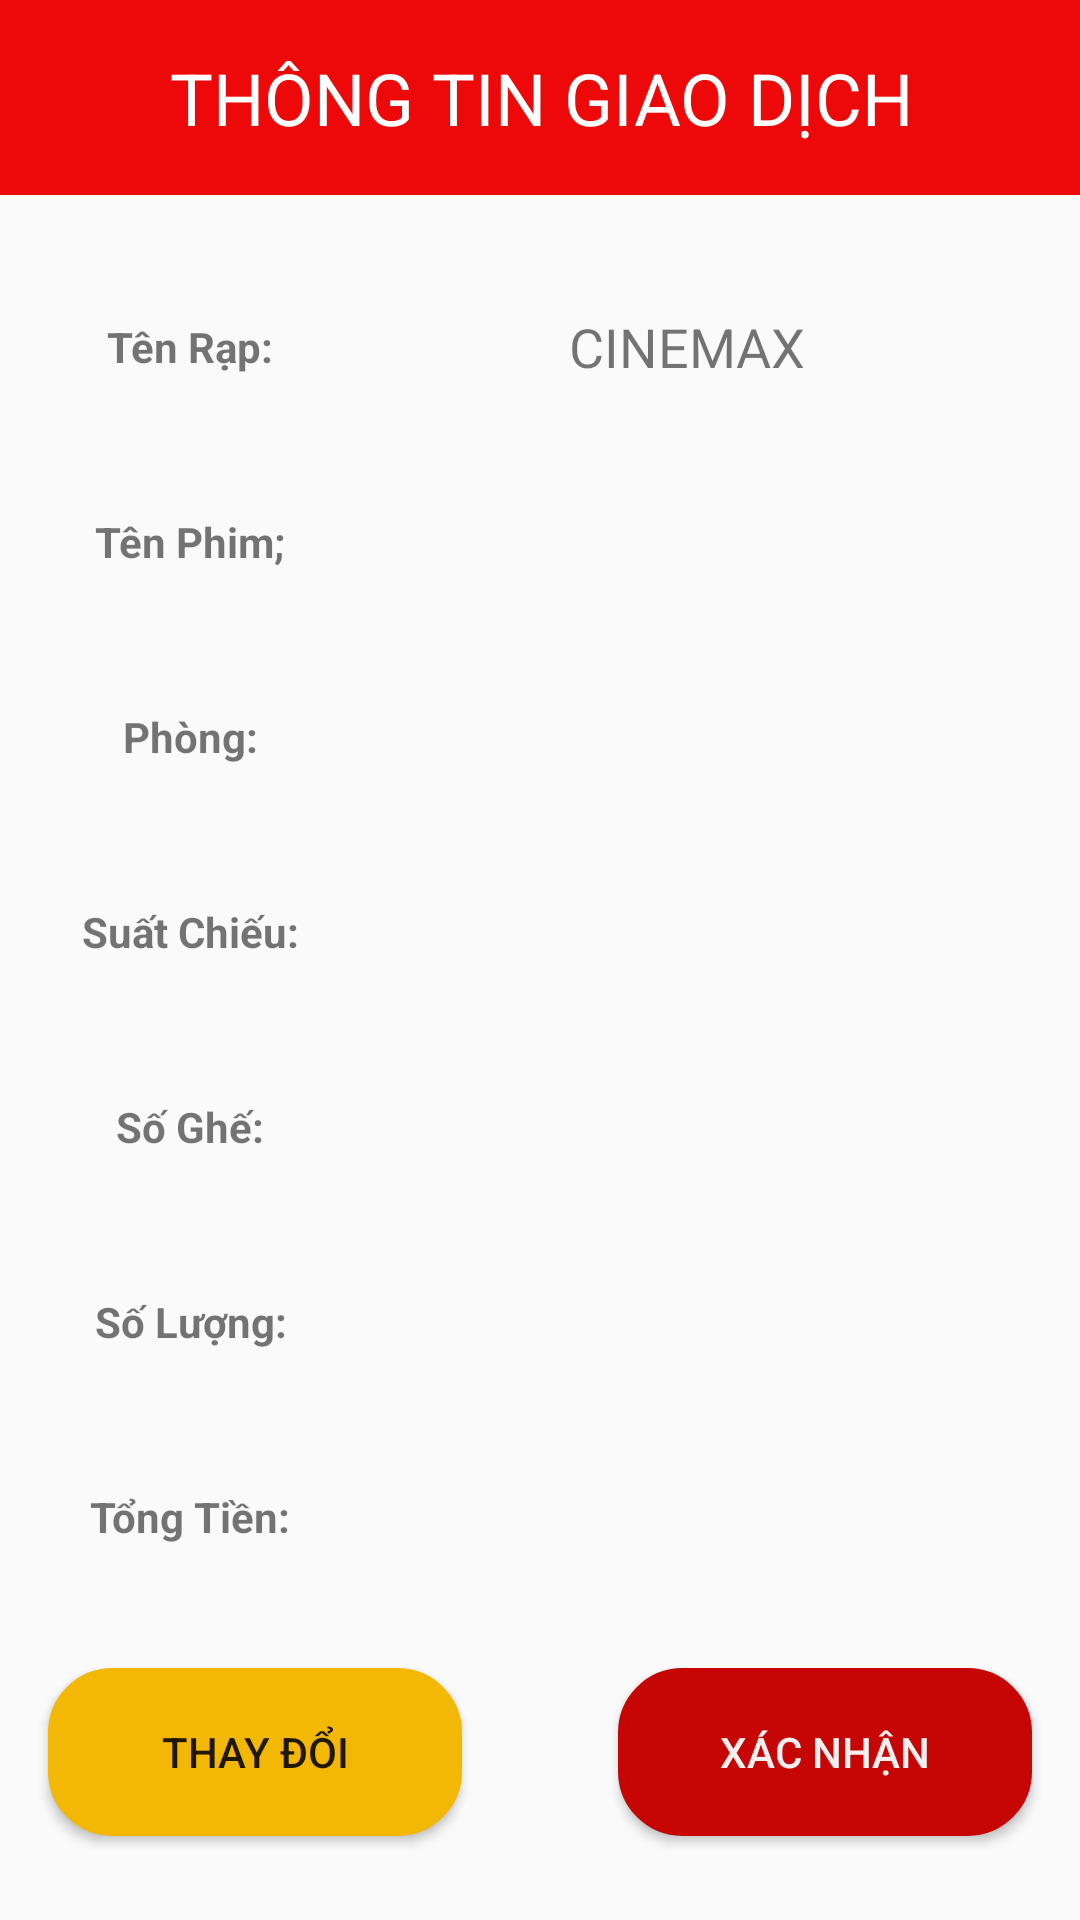

Layout XML and referenced resources for this Android screen:
<!-- AndroidManifest.xml: application theme Theme.DoAn_RapPhim -->
<!-- res/layout/activity_thong_tin_giao_dich.xml -->
<?xml version="1.0" encoding="utf-8"?>
<androidx.constraintlayout.widget.ConstraintLayout xmlns:android="http://schemas.android.com/apk/res/android"
    xmlns:app="http://schemas.android.com/apk/res-auto"
    xmlns:tools="http://schemas.android.com/tools"
    android:layout_width="match_parent"
    android:layout_height="match_parent"
    tools:context=".packageTrangChiTiet.packageThanhToan.ThongTinGiaoDich">

    <TextView
        android:id="@+id/textView11"
        android:layout_width="408dp"
        android:layout_height="65dp"
        android:background="#ED0909"
        android:gravity="center"
        android:text="THÔNG TIN GIAO DỊCH"
        android:textColor="#FFFFFF"
        android:textSize="24sp"
        app:layout_constraintEnd_toEndOf="parent"
        app:layout_constraintStart_toStartOf="parent"
        app:layout_constraintTop_toTopOf="parent" />

    <TextView
        android:id="@+id/textView16"
        android:layout_width="127dp"
        android:layout_height="45dp"
        android:layout_marginTop="28dp"
        android:gravity="center"
        android:text="Tên Rạp:"
        android:textStyle="bold"
        app:layout_constraintStart_toStartOf="parent"
        app:layout_constraintTop_toBottomOf="@+id/textView11" />

    <TextView
        android:id="@+id/textView32"
        android:layout_width="127dp"
        android:layout_height="45dp"
        android:layout_marginTop="20dp"
        android:gravity="center"
        android:text="Tổng Tiền:"
        android:textStyle="bold"
        app:layout_constraintStart_toStartOf="parent"
        app:layout_constraintTop_toBottomOf="@+id/textView30" />

    <TextView
        android:id="@+id/txtTTGDTongTien"
        android:layout_width="266dp"
        android:layout_height="45dp"
        android:layout_marginStart="156dp"
        android:layout_marginTop="20dp"
        android:gravity="center"
        android:textSize="18sp"
        app:layout_constraintEnd_toEndOf="parent"
        app:layout_constraintHorizontal_bias="1.0"
        app:layout_constraintStart_toEndOf="@+id/textView32"
        app:layout_constraintTop_toBottomOf="@+id/txtTTGDSoLuong" />

    <TextView
        android:id="@+id/textView30"
        android:layout_width="127dp"
        android:layout_height="45dp"
        android:layout_marginTop="20dp"
        android:gravity="center"
        android:text="Số Lượng:"
        android:textStyle="bold"
        app:layout_constraintStart_toStartOf="parent"
        app:layout_constraintTop_toBottomOf="@+id/textView28"
        tools:ignore="MissingConstraints" />

    <TextView
        android:id="@+id/txtTTGDSoLuong"
        android:layout_width="266dp"
        android:layout_height="45dp"
        android:layout_marginStart="156dp"
        android:layout_marginTop="20dp"
        android:gravity="center"
        android:textSize="18sp"
        app:layout_constraintEnd_toEndOf="parent"
        app:layout_constraintHorizontal_bias="0.992"
        app:layout_constraintStart_toEndOf="@+id/textView30"
        app:layout_constraintTop_toBottomOf="@+id/txtTTGDGhe" />

    <TextView
        android:id="@+id/textView28"
        android:layout_width="127dp"
        android:layout_height="45dp"
        android:layout_marginTop="20dp"
        android:gravity="center"
        android:text="Số Ghế:"
        android:textStyle="bold"
        app:layout_constraintStart_toStartOf="parent"
        app:layout_constraintTop_toBottomOf="@+id/textView26" />

    <TextView
        android:id="@+id/txtTTGDGhe"
        android:layout_width="266dp"
        android:layout_height="45dp"
        android:layout_marginStart="156dp"
        android:layout_marginTop="20dp"
        android:gravity="center"
        android:textSize="18sp"
        app:layout_constraintEnd_toEndOf="parent"
        app:layout_constraintHorizontal_bias="0.978"
        app:layout_constraintStart_toEndOf="@+id/textView28"
        app:layout_constraintTop_toBottomOf="@+id/txtTTGDSuatChieu" />

    <TextView
        android:id="@+id/textView21"
        android:layout_width="127dp"
        android:layout_height="45dp"
        android:layout_marginTop="20dp"
        android:gravity="center"
        android:text="Tên Phim;"
        android:textStyle="bold"
        app:layout_constraintStart_toStartOf="parent"
        app:layout_constraintTop_toBottomOf="@+id/textView16" />

    <TextView
        android:id="@+id/textView24"
        android:layout_width="127dp"
        android:layout_height="45dp"
        android:layout_marginTop="20dp"
        android:gravity="center"
        android:text="Phòng:"
        android:textStyle="bold"
        app:layout_constraintStart_toStartOf="parent"
        app:layout_constraintTop_toBottomOf="@+id/textView21" />

    <TextView
        android:id="@+id/txtTTGDPhong"
        android:layout_width="266dp"
        android:layout_height="45dp"
        android:layout_marginStart="156dp"
        android:layout_marginTop="20dp"
        android:gravity="center"
        android:textSize="18sp"
        app:layout_constraintEnd_toEndOf="parent"
        app:layout_constraintHorizontal_bias="1.0"
        app:layout_constraintStart_toEndOf="@+id/textView24"
        app:layout_constraintTop_toBottomOf="@+id/txtTTGDTenPhim" />

    <TextView
        android:id="@+id/textView26"
        android:layout_width="127dp"
        android:layout_height="45dp"
        android:layout_marginTop="20dp"
        android:gravity="center"
        android:text="Suất Chiếu:"
        android:textStyle="bold"
        app:layout_constraintStart_toStartOf="parent"
        app:layout_constraintTop_toBottomOf="@+id/textView24" />

    <TextView
        android:id="@+id/txtTTGDSuatChieu"
        android:layout_width="266dp"
        android:layout_height="45dp"
        android:layout_marginTop="20dp"
        android:gravity="center"
        android:textSize="18sp"
        app:layout_constraintEnd_toEndOf="parent"
        app:layout_constraintHorizontal_bias="1.0"
        app:layout_constraintStart_toEndOf="@+id/textView26"
        app:layout_constraintTop_toBottomOf="@+id/txtTTGDPhong" />

    <TextView
        android:id="@+id/txtTTGDTenPhim"
        android:layout_width="266dp"
        android:layout_height="45dp"
        android:layout_marginTop="20dp"
        android:gravity="center"
        android:textSize="18sp"
        app:layout_constraintEnd_toEndOf="parent"
        app:layout_constraintHorizontal_bias="1.0"
        app:layout_constraintStart_toEndOf="@+id/textView21"
        app:layout_constraintTop_toBottomOf="@+id/txtTTGDTenrap" />

    <TextView
        android:id="@+id/txtTTGDTenrap"
        android:layout_width="266dp"
        android:layout_height="45dp"
        android:layout_marginTop="28dp"
        android:gravity="center"
        android:text="CINEMAX"
        android:textSize="18sp"
        app:layout_constraintEnd_toEndOf="parent"
        app:layout_constraintHorizontal_bias="0.944"
        app:layout_constraintStart_toEndOf="@+id/textView16"
        app:layout_constraintTop_toBottomOf="@+id/textView11" />

    <Button
        android:id="@+id/btnXacNhan"
        android:layout_width="138dp"
        android:layout_height="56dp"
        android:layout_marginEnd="16dp"
        android:background="@drawable/custom_button"
        android:text="XÁC NHẬN"
        android:textColor="#F4EFEF"
        app:layout_constraintBottom_toBottomOf="parent"
        app:layout_constraintEnd_toEndOf="parent"
        app:layout_constraintHorizontal_bias="1.0"
        app:layout_constraintStart_toEndOf="@+id/btnTroVe"
        app:layout_constraintTop_toBottomOf="@+id/txtTTGDTongTien" />

    <Button
        android:id="@+id/btnTroVe"
        android:layout_width="138dp"
        android:layout_height="56dp"
        android:layout_marginStart="16dp"
        android:background="@drawable/custom_button"
        android:backgroundTint="#F3B705"
        android:text="THAY ĐỔI"
        app:layout_constraintBottom_toBottomOf="parent"
        app:layout_constraintStart_toStartOf="parent"
        app:layout_constraintTop_toBottomOf="@+id/textView32" />

</androidx.constraintlayout.widget.ConstraintLayout>
<!-- resources referenced by this layout -->
<resources>
  <!-- drawable custom_button (drawable) -->
  <?xml version="1.0" encoding="utf-8"?>
  <shape xmlns:android="http://schemas.android.com/apk/res/android"
  
      android:shape="rectangle">
      
      <solid android:color="#C60505"></solid>
      
      <stroke
          android:width="3dp"
          android:color="#C60505">
      </stroke>
      
      
      
      <corners android:radius="20sp"></corners>
  
  </shape>
  <style name="Theme.DoAn_RapPhim" parent="Theme.AppCompat.Light.NoActionBar">
          
          <item name="colorPrimary">@color/purple_500</item>
          <item name="colorPrimaryVariant">@color/purple_700</item>
          <item name="colorOnPrimary">@color/white</item>
          
          <item name="colorSecondary">@color/teal_200</item>
          <item name="colorSecondaryVariant">@color/teal_700</item>
          <item name="colorOnSecondary">@color/black</item>
          
          <item name="android:statusBarColor" tools:targetApi="l">?attr/colorPrimaryVariant</item>
          
      </style>
  <!-- not gathered from this repository: default colours our renderer supplied (Android Studio template values) -->
  <color name="purple_500">#FF6200EE</color>
  <color name="purple_700">#FF3700B3</color>
  <color name="teal_200">#FF03DAC5</color>
  <color name="teal_700">#FF018786</color>
  <color name="black">#FF000000</color>
  <color name="white">#FFFFFFFF</color>
</resources>
